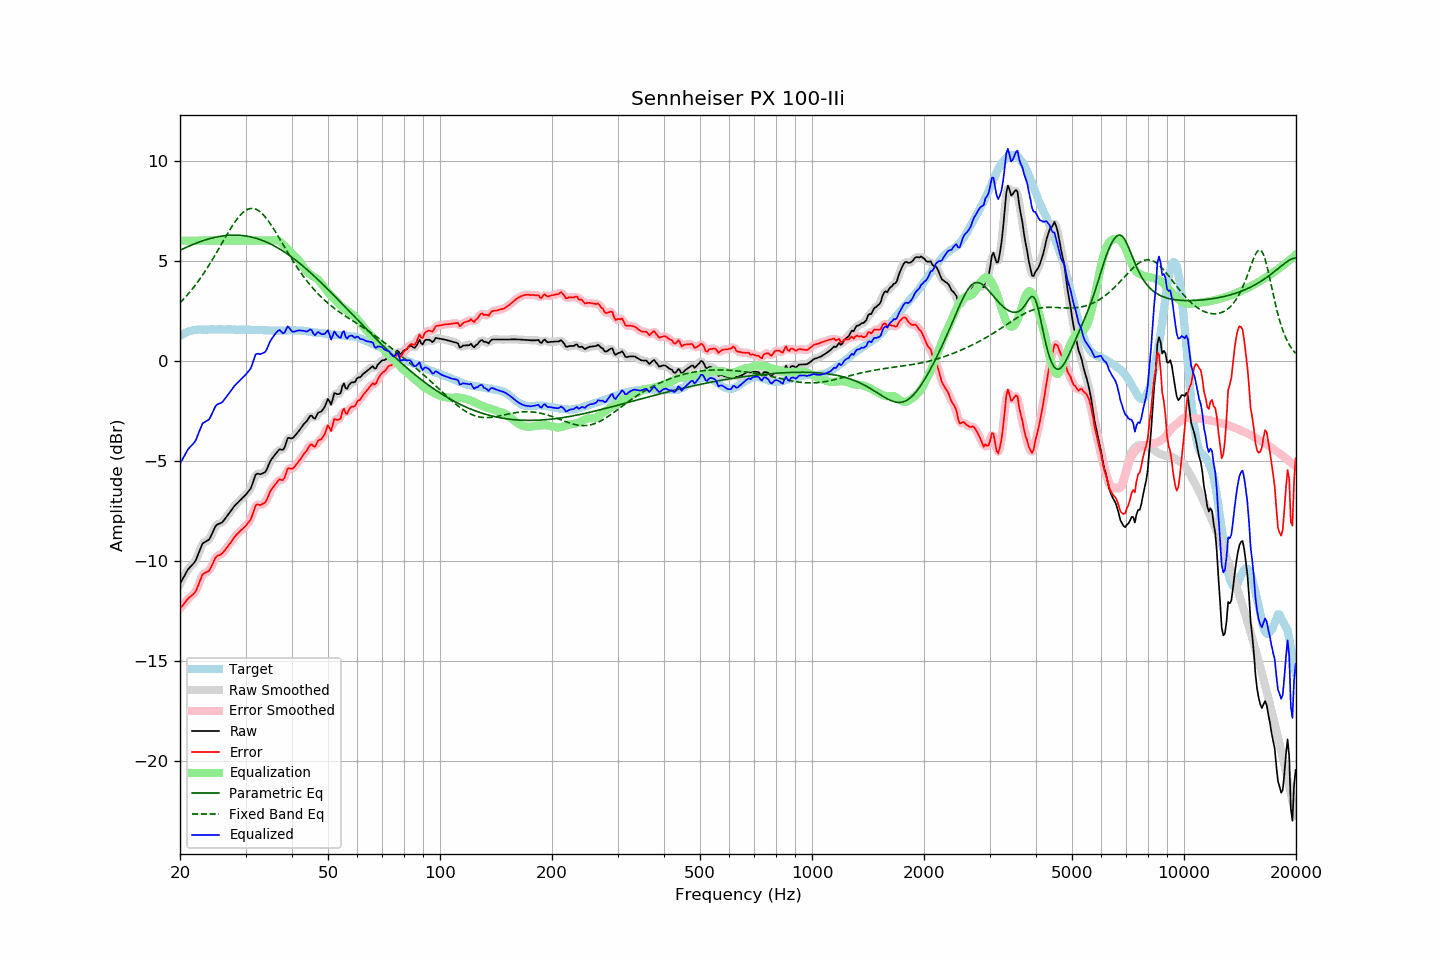

The table this chart was drawn from, first rows:
frequency, raw, error, smoothed, error_smoothed, equalization, parametric_eq, fixed_band_eq, equalized_raw, equalized_smoothed, target
20.00, -11.14, -12.38, -11.15, -12.39, 6.00, 5.52, 2.89, -5.14, -5.15, 1.24
20.20, -11.00, -12.29, -11.00, -12.29, 6.00, 5.56, 2.97, -5.00, -5.00, 1.29
20.40, -10.85, -12.19, -10.85, -12.18, 6.00, 5.59, 3.06, -4.85, -4.85, 1.34
20.61, -10.72, -12.08, -10.70, -12.08, 6.00, 5.63, 3.14, -4.72, -4.70, 1.37
20.81, -10.56, -11.98, -10.56, -11.98, 6.00, 5.67, 3.23, -4.56, -4.56, 1.42
21.02, -10.42, -11.88, -10.44, -11.89, 6.00, 5.70, 3.32, -4.42, -4.44, 1.46
21.23, -10.33, -11.81, -10.33, -11.81, 6.00, 5.74, 3.42, -4.33, -4.33, 1.48
21.44, -10.25, -11.75, -10.25, -11.75, 6.00, 5.77, 3.52, -4.25, -4.25, 1.50
21.66, -10.16, -11.68, -10.17, -11.69, 6.00, 5.81, 3.62, -4.16, -4.17, 1.52
21.87, -10.07, -11.60, -10.06, -11.60, 6.00, 5.84, 3.72, -4.07, -4.06, 1.53
22.09, -9.94, -11.49, -9.92, -11.47, 6.00, 5.87, 3.82, -3.94, -3.92, 1.55
22.31, -9.73, -11.29, -9.74, -11.30, 6.00, 5.90, 3.93, -3.73, -3.74, 1.56
22.54, -9.54, -11.09, -9.52, -11.08, 6.00, 5.93, 4.04, -3.54, -3.52, 1.56
22.76, -9.33, -10.89, -9.32, -10.88, 6.00, 5.96, 4.16, -3.33, -3.32, 1.56
22.99, -9.13, -10.68, -9.18, -10.72, 6.00, 5.99, 4.28, -3.13, -3.18, 1.55
23.22, -9.08, -10.63, -9.07, -10.62, 6.00, 6.01, 4.39, -3.08, -3.07, 1.55
23.45, -9.03, -10.58, -9.03, -10.57, 6.00, 6.04, 4.52, -3.03, -3.03, 1.55
23.69, -8.98, -10.54, -8.99, -10.54, 6.00, 6.06, 4.64, -2.98, -2.99, 1.56
23.92, -8.94, -10.50, -8.91, -10.47, 6.00, 6.09, 4.77, -2.94, -2.91, 1.56
24.16, -8.80, -10.37, -8.80, -10.36, 6.00, 6.11, 4.90, -2.80, -2.80, 1.56
24.40, -8.63, -10.20, -8.63, -10.20, 6.00, 6.13, 5.03, -2.63, -2.63, 1.57
24.65, -8.46, -10.03, -8.45, -10.02, 6.00, 6.15, 5.17, -2.46, -2.45, 1.56
24.89, -8.28, -9.84, -8.30, -9.87, 6.00, 6.17, 5.30, -2.28, -2.30, 1.56
25.14, -8.19, -9.75, -8.20, -9.77, 6.00, 6.18, 5.44, -2.19, -2.20, 1.56
25.39, -8.15, -9.72, -8.15, -9.72, 6.00, 6.20, 5.58, -2.15, -2.15, 1.57
25.65, -8.12, -9.69, -8.12, -9.69, 6.00, 6.21, 5.72, -2.12, -2.12, 1.57
25.91, -8.08, -9.64, -8.07, -9.64, 6.00, 6.23, 5.86, -2.08, -2.07, 1.56
26.16, -8.00, -9.56, -8.00, -9.56, 6.00, 6.24, 6.00, -2.00, -2.00, 1.56
26.43, -7.89, -9.45, -7.90, -9.46, 6.00, 6.25, 6.14, -1.89, -1.90, 1.56
26.69, -7.79, -9.35, -7.79, -9.36, 6.00, 6.26, 6.27, -1.79, -1.79, 1.56
26.96, -7.68, -9.25, -7.68, -9.25, 6.00, 6.26, 6.41, -1.68, -1.68, 1.57
27.23, -7.57, -9.14, -7.57, -9.14, 6.00, 6.27, 6.54, -1.57, -1.57, 1.57
27.50, -7.46, -9.03, -7.46, -9.03, 6.00, 6.27, 6.67, -1.46, -1.46, 1.57
27.77, -7.35, -8.91, -7.35, -8.91, 6.00, 6.27, 6.79, -1.35, -1.35, 1.56
28.05, -7.24, -8.80, -7.25, -8.80, 6.00, 6.27, 6.91, -1.24, -1.25, 1.56
28.33, -7.16, -8.71, -7.16, -8.71, 6.00, 6.27, 7.03, -1.16, -1.16, 1.54
28.62, -7.08, -8.63, -7.08, -8.63, 6.00, 6.27, 7.13, -1.08, -1.08, 1.54
28.90, -7.00, -8.56, -7.00, -8.55, 6.00, 6.27, 7.23, -1.00, -1.00, 1.55
29.19, -6.92, -8.46, -6.92, -8.47, 6.00, 6.26, 7.32, -0.92, -0.92, 1.54
29.48, -6.84, -8.40, -6.84, -8.40, 6.00, 6.25, 7.39, -0.84, -0.84, 1.56
29.78, -6.76, -8.31, -6.76, -8.32, 6.00, 6.24, 7.46, -0.76, -0.76, 1.55
30.08, -6.68, -8.24, -6.68, -8.23, 6.00, 6.23, 7.52, -0.68, -0.68, 1.56
30.38, -6.58, -8.13, -6.60, -8.15, 6.00, 6.22, 7.56, -0.58, -0.60, 1.55
30.68, -6.48, -8.03, -6.49, -8.04, 6.00, 6.20, 7.59, -0.48, -0.49, 1.55
30.99, -6.38, -7.93, -6.35, -7.89, 6.00, 6.19, 7.61, -0.38, -0.35, 1.55
31.30, -6.17, -7.71, -6.15, -7.69, 6.00, 6.17, 7.61, -0.17, -0.15, 1.54
31.61, -5.92, -7.47, -5.93, -7.47, 6.00, 6.15, 7.60, 0.08, 0.07, 1.54
31.93, -5.70, -7.24, -5.74, -7.28, 6.00, 6.12, 7.58, 0.30, 0.26, 1.54
32.24, -5.64, -7.17, -5.66, -7.19, 6.00, 6.10, 7.54, 0.36, 0.34, 1.53
32.57, -5.65, -7.19, -5.64, -7.18, 6.00, 6.07, 7.49, 0.35, 0.36, 1.54
32.89, -5.67, -7.21, -5.65, -7.19, 6.00, 6.05, 7.43, 0.33, 0.35, 1.54
33.22, -5.64, -7.17, -5.65, -7.18, 6.00, 6.02, 7.36, 0.36, 0.35, 1.53
33.55, -5.60, -7.13, -5.62, -7.14, 6.00, 5.99, 7.28, 0.40, 0.38, 1.52
33.89, -5.56, -7.08, -5.54, -7.06, 6.00, 5.95, 7.18, 0.44, 0.46, 1.51
34.23, -5.42, -6.94, -5.41, -6.92, 6.00, 5.92, 7.08, 0.58, 0.59, 1.52
34.57, -5.23, -6.74, -5.24, -6.75, 6.00, 5.88, 6.98, 0.77, 0.76, 1.51
34.92, -5.04, -6.55, -5.06, -6.57, 6.00, 5.84, 6.86, 0.96, 0.94, 1.51
35.27, -4.91, -6.42, -4.92, -6.42, 6.00, 5.81, 6.74, 1.09, 1.09, 1.51
35.62, -4.80, -6.31, -4.80, -6.30, 6.01, 5.76, 6.62, 1.21, 1.21, 1.50
35.97, -4.70, -6.20, -4.70, -6.20, 6.02, 5.72, 6.49, 1.32, 1.32, 1.50
... 635 more rows
